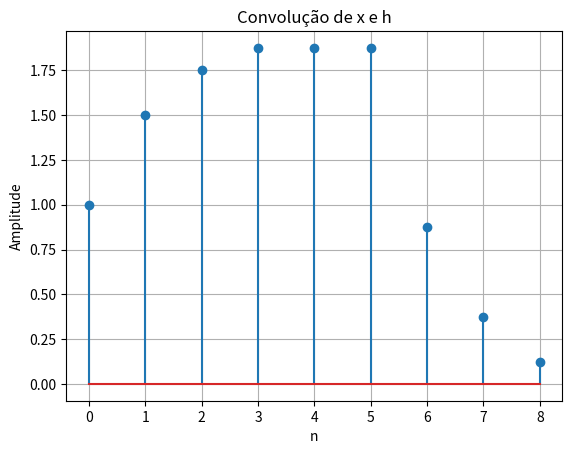

Recreate this plot in Python.
import numpy as np
import matplotlib.pyplot as plt

# Definindo as sequências x[k] e h[k]
x = [1, 1, 1, 1, 1, 1]
h = [1, 0.5, 0.25, 0.125]

# Calculando a convolução
y = np.convolve(x, h)

# Plotando o resultado da convolução
plt.figure()
n = np.arange(0, len(y))
plt.stem(n, y)
plt.title('Convolução de x e h')
plt.xlabel('n')
plt.ylabel('Amplitude')
plt.grid(True)
plt.show()
